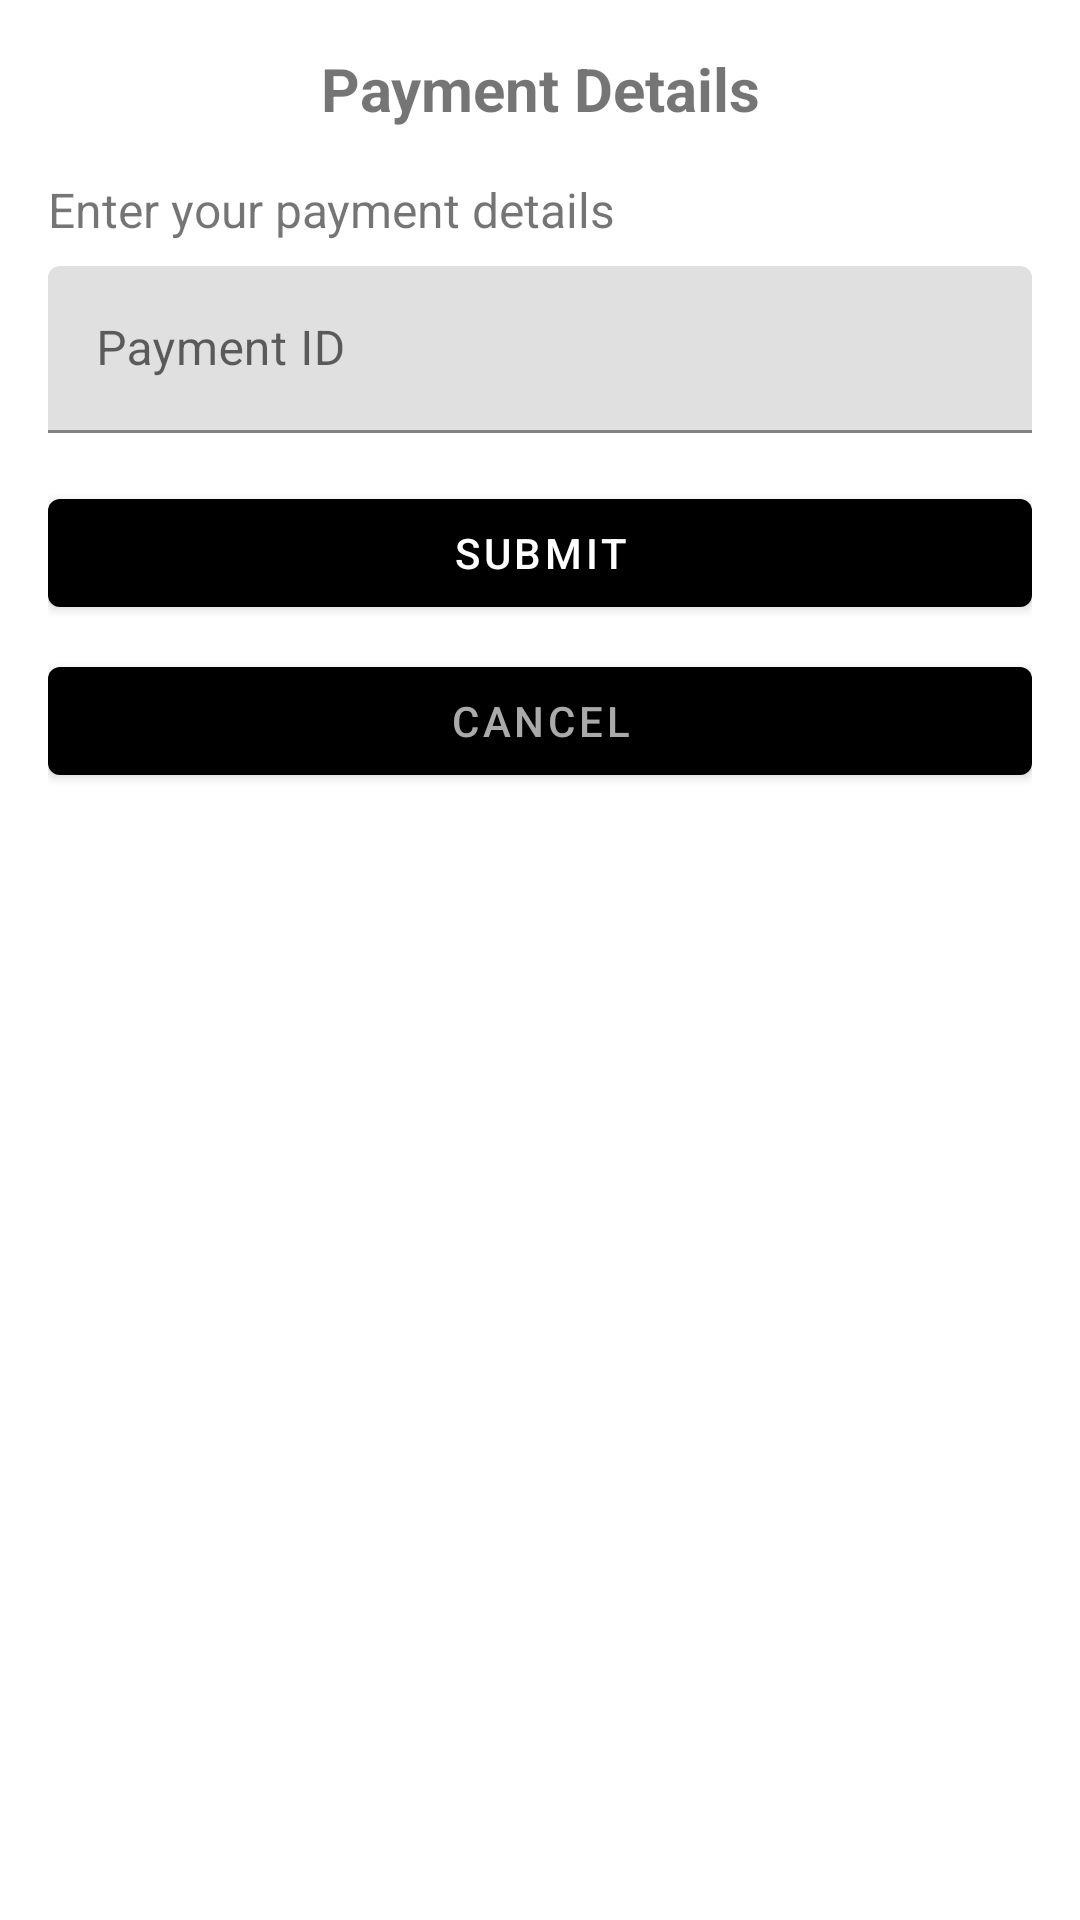

This screen was rendered from an Android layout file. Write that file and the resources it references.
<!-- AndroidManifest.xml: application theme Theme.Earnity -->
<!-- res/layout/dialog_payment_details.xml -->
<?xml version="1.0" encoding="utf-8"?>
<LinearLayout xmlns:android="http://schemas.android.com/apk/res/android"
    android:layout_width="match_parent"
    android:layout_height="wrap_content"
    android:orientation="vertical"
    android:padding="16dp">

    <TextView
        android:layout_width="match_parent"
        android:layout_height="wrap_content"
        android:text="Payment Details"
        android:textAlignment="center"
        android:textSize="20sp"
        android:textStyle="bold" />

    <TextView
        android:id="@+id/tv_payment_method"
        android:layout_width="match_parent"
        android:layout_height="wrap_content"
        android:layout_marginTop="16dp"
        android:text="Enter your payment details"
        android:textSize="16sp" />

    <com.google.android.material.textfield.TextInputLayout
        android:layout_width="match_parent"
        android:layout_height="wrap_content"
        android:layout_marginTop="8dp">

        <com.google.android.material.textfield.TextInputEditText
            android:id="@+id/et_payment_id"
            android:layout_width="match_parent"
            android:layout_height="wrap_content"
            android:hint="Payment ID" />
    </com.google.android.material.textfield.TextInputLayout>

    <Button
        android:id="@+id/btn_submit"
        android:layout_width="match_parent"
        android:layout_height="wrap_content"
        android:layout_marginTop="16dp"
        android:text="Submit" />

    <Button
        android:id="@+id/btn_cancel"
        android:layout_width="match_parent"
        android:layout_height="wrap_content"
        android:layout_marginTop="8dp"
        android:text="Cancel"
        android:textColor="@android:color/darker_gray" />

</LinearLayout>
<!-- resources referenced by this layout -->
<resources>
  <style name="Theme.Earnity" parent="Theme.MaterialComponents.DayNight.NoActionBar">
                  
          <item name="colorPrimary">@color/black</item>
          <item name="colorPrimaryVariant">#333333</item>
          <item name="colorOnPrimary">@color/white</item>
          
          <item name="colorSecondary">@color/black</item>
          <item name="colorSecondaryVariant">#333333</item>
          <item name="colorOnSecondary">@color/white</item>
          
          <item name="android:statusBarColor">#000000</item>
          
      </style>
  <!-- not gathered from this repository: default colours our renderer supplied (Android Studio template values) -->
  <color name="black">#FF000000</color>
  <color name="white">#FFFFFFFF</color>
</resources>
